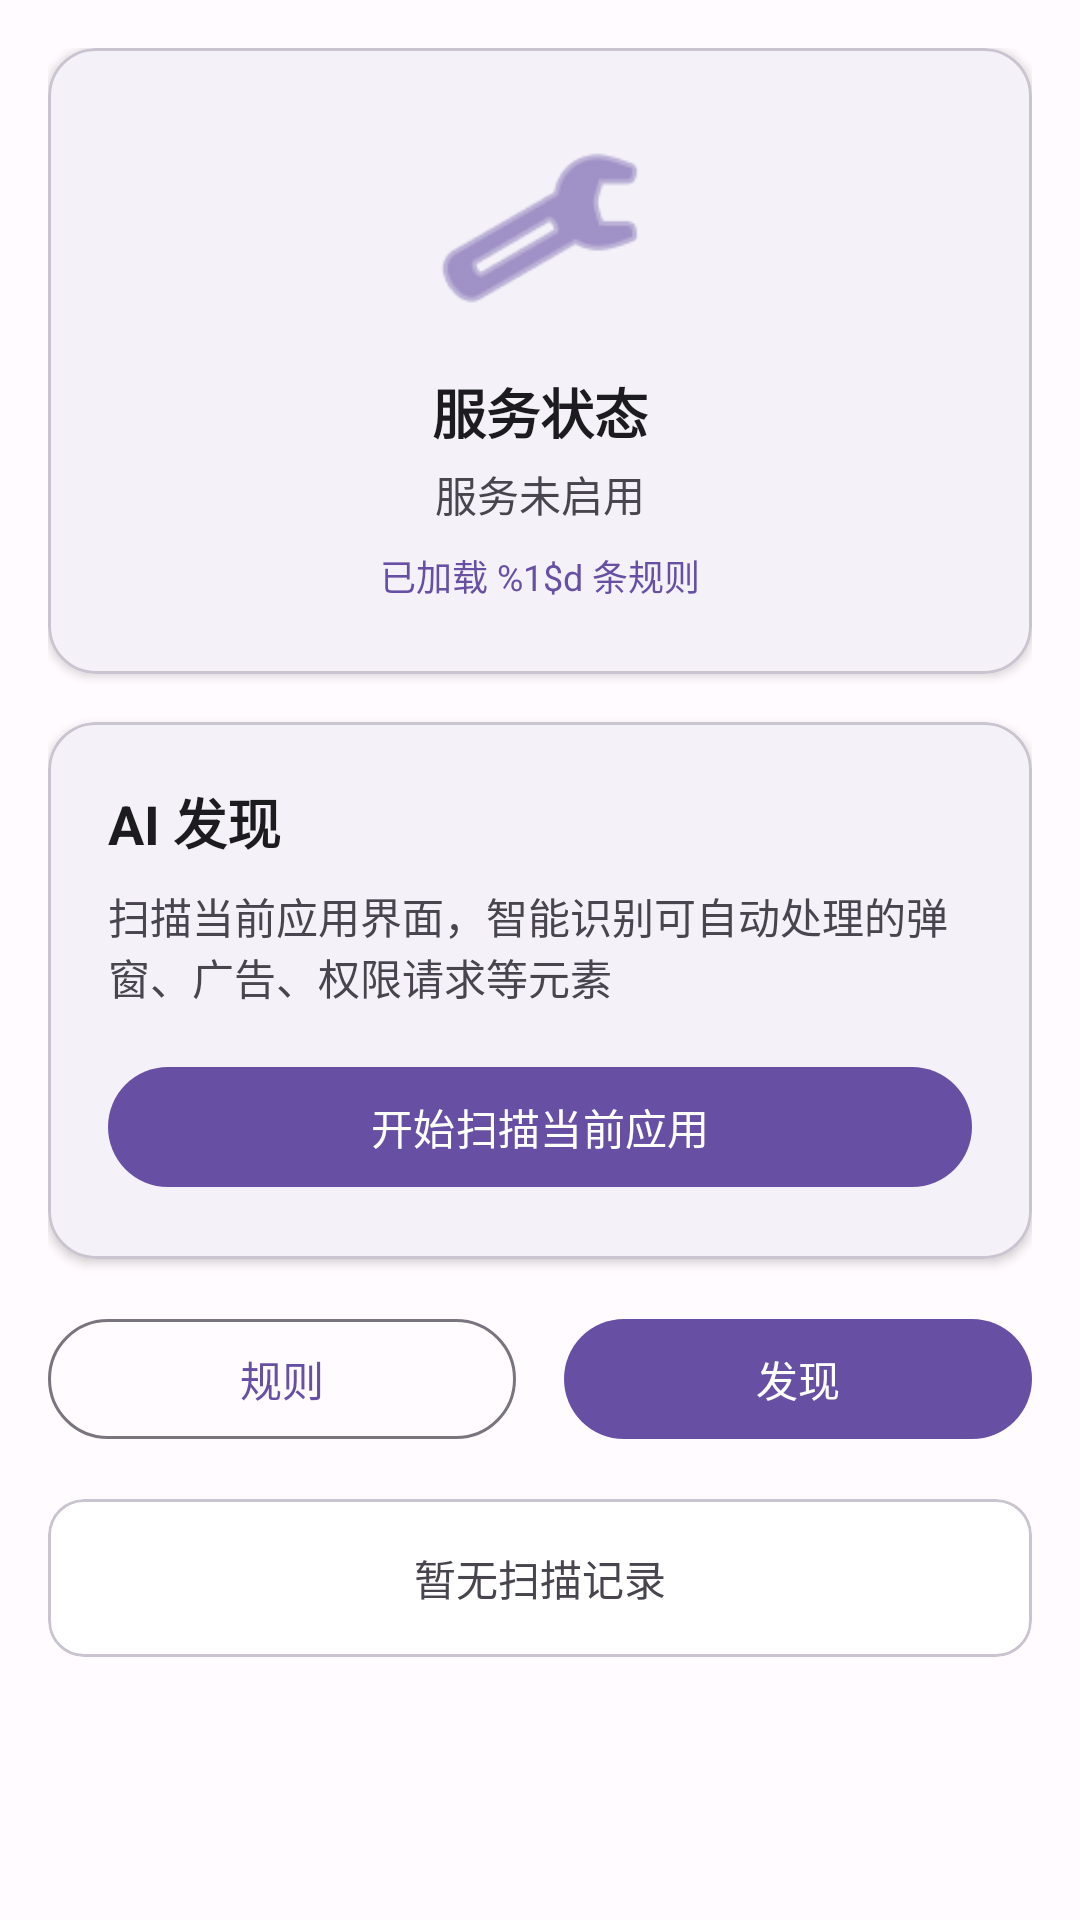

Android layout source for this screen:
<!-- AndroidManifest.xml: activity theme Theme.GkdAiExplorer.NoActionBar -->
<!-- res/layout/fragment_main.xml -->
<?xml version="1.0" encoding="utf-8"?>
<androidx.core.widget.NestedScrollView
    xmlns:android="http://schemas.android.com/apk/res/android"
    xmlns:app="http://schemas.android.com/apk/res-auto"
    android:layout_width="match_parent"
    android:layout_height="match_parent"
    android:padding="16dp">

    <LinearLayout
        android:layout_width="match_parent"
        android:layout_height="wrap_content"
        android:orientation="vertical"
        android:gravity="center_horizontal">

        <com.google.android.material.card.MaterialCardView
            android:layout_width="match_parent"
            android:layout_height="wrap_content"
            android:layout_marginBottom="16dp"
            app:cardCornerRadius="16dp"
            app:cardElevation="2dp">

            <LinearLayout
                android:layout_width="match_parent"
                android:layout_height="wrap_content"
                android:orientation="vertical"
                android:padding="24dp"
                android:gravity="center">

                <androidx.appcompat.widget.AppCompatImageView
                    android:id="@+id/service_icon"
                    android:layout_width="72dp"
                    android:layout_height="72dp"
                    android:src="@android:drawable/ic_menu_manage"
                    android:tint="?attr/colorPrimary" />

                <TextView
                    android:layout_width="wrap_content"
                    android:layout_height="wrap_content"
                    android:layout_marginTop="12dp"
                    android:text="服务状态"
                    android:textSize="18sp"
                    android:textColor="?attr/colorOnSurface"
                    android:textStyle="bold" />

                <TextView
                    android:id="@+id/tvServiceStatus"
                    android:layout_width="wrap_content"
                    android:layout_height="wrap_content"
                    android:layout_marginTop="4dp"
                    android:text="@string/service_not_running"
                    android:textSize="14sp"
                    android:textColor="?attr/colorOnSurfaceVariant" />

                <TextView
                    android:id="@+id/tvRuleCount"
                    android:layout_width="wrap_content"
                    android:layout_height="wrap_content"
                    android:layout_marginTop="8dp"
                    android:text="@string/rules_loaded_count"
                    android:textSize="12sp"
                    android:textColor="?attr/colorPrimary" />

            </LinearLayout>
        </com.google.android.material.card.MaterialCardView>

        <com.google.android.material.card.MaterialCardView
            android:layout_width="match_parent"
            android:layout_height="wrap_content"
            android:layout_marginBottom="16dp"
            app:cardCornerRadius="16dp"
            app:cardElevation="2dp">

            <LinearLayout
                android:layout_width="match_parent"
                android:layout_height="wrap_content"
                android:orientation="vertical"
                android:padding="20dp">

                <TextView
                    android:layout_width="wrap_content"
                    android:layout_height="wrap_content"
                    android:text="@string/discover_title"
                    android:textSize="18sp"
                    android:textColor="?attr/colorOnSurface"
                    android:textStyle="bold" />

                <TextView
                    android:layout_width="wrap_content"
                    android:layout_height="wrap_content"
                    android:layout_marginTop="8dp"
                    android:text="扫描当前应用界面，智能识别可自动处理的弹窗、广告、权限请求等元素"
                    android:textSize="14sp"
                    android:textColor="?attr/colorOnSurfaceVariant" />

                <com.google.android.material.button.MaterialButton
                    android:id="@+id/btnQuickScan"
                    style="@style/Widget.Material3.Button.FilledButton"
                    android:layout_width="match_parent"
                    android:layout_height="48dp"
                    android:layout_marginTop="16dp"
                    android:text="@string/main_btn_start_scan" />

            </LinearLayout>
        </com.google.android.material.card.MaterialCardView>

        <LinearLayout
            android:layout_width="match_parent"
            android:layout_height="wrap_content"
            android:orientation="horizontal"
            android:gravity="center"
            android:layout_marginBottom="16dp">

            <com.google.android.material.button.MaterialButton
                android:id="@+id/btnViewRules"
                style="@style/Widget.Material3.Button.OutlinedButton"
                android:layout_width="0dp"
                android:layout_height="48dp"
                android:layout_weight="1"
                android:layout_marginEnd="8dp"
                android:text="@string/nav_rules" />

            <com.google.android.material.button.MaterialButton
                android:id="@+id/btnGoDiscover"
                style="@style/Widget.Material3.Button.FilledButton"
                android:layout_width="0dp"
                android:layout_height="48dp"
                android:layout_weight="1"
                android:layout_marginStart="8dp"
                android:text="@string/nav_discover" />

        </LinearLayout>

        <com.google.android.material.card.MaterialCardView
            android:layout_width="match_parent"
            android:layout_height="wrap_content"
            app:cardCornerRadius="12dp"
            app:cardElevation="0dp"
            app:strokeColor="?attr/colorOutlineVariant"
            app:strokeWidth="1dp">

            <TextView
                android:id="@+id/recent_log"
                android:layout_width="match_parent"
                android:layout_height="wrap_content"
                android:padding="16dp"
                android:text="@string/main_no_scans_yet"
                android:textSize="14sp"
                android:textColor="?attr/colorOnSurfaceVariant"
                android:gravity="center" />

        </com.google.android.material.card.MaterialCardView>

    </LinearLayout>
</androidx.core.widget.NestedScrollView>
<!-- resources referenced by this layout -->
<resources>
  <string name="discover_title">AI 发现</string>
  <string name="main_btn_start_scan">开始扫描当前应用</string>
  <string name="main_no_scans_yet">暂无扫描记录</string>
  <string name="nav_discover">发现</string>
  <string name="nav_rules">规则</string>
  <string name="rules_loaded_count">已加载 %1$d 条规则</string>
  <string name="service_not_running">服务未启用</string>
  <style name="Theme.GkdAiExplorer.NoActionBar" parent="Theme.GkdAiExplorer">
          <item name="windowActionBar">false</item>
          <item name="windowNoTitle">true</item>
      </style>
  <style name="Theme.GkdAiExplorer" parent="Theme.Material3.DayNight.NoActionBar">
          <item name="colorPrimary">#FF6750A4</item>
          <item name="colorOnPrimary">@color/white</item>
          <item name="colorPrimaryContainer">#FFEADDFF</item>
          <item name="colorSecondary">#FF625B71</item>
          <item name="colorOnSecondary">@color/white</item>
          <item name="colorSurface">@color/white</item>
          <item name="colorOnSurface">#FF1C1B1F</item>
          <item name="colorError">#FFB3261E</item>
          <item name="android:colorBackground">#FFFFFBFE</item>
          <item name="android:statusBarColor">@android:color/transparent</item>
          <item name="android:navigationBarColor">@android:color/transparent</item>
      </style>
  <color name="white">#FFFFFFFF</color>
</resources>
